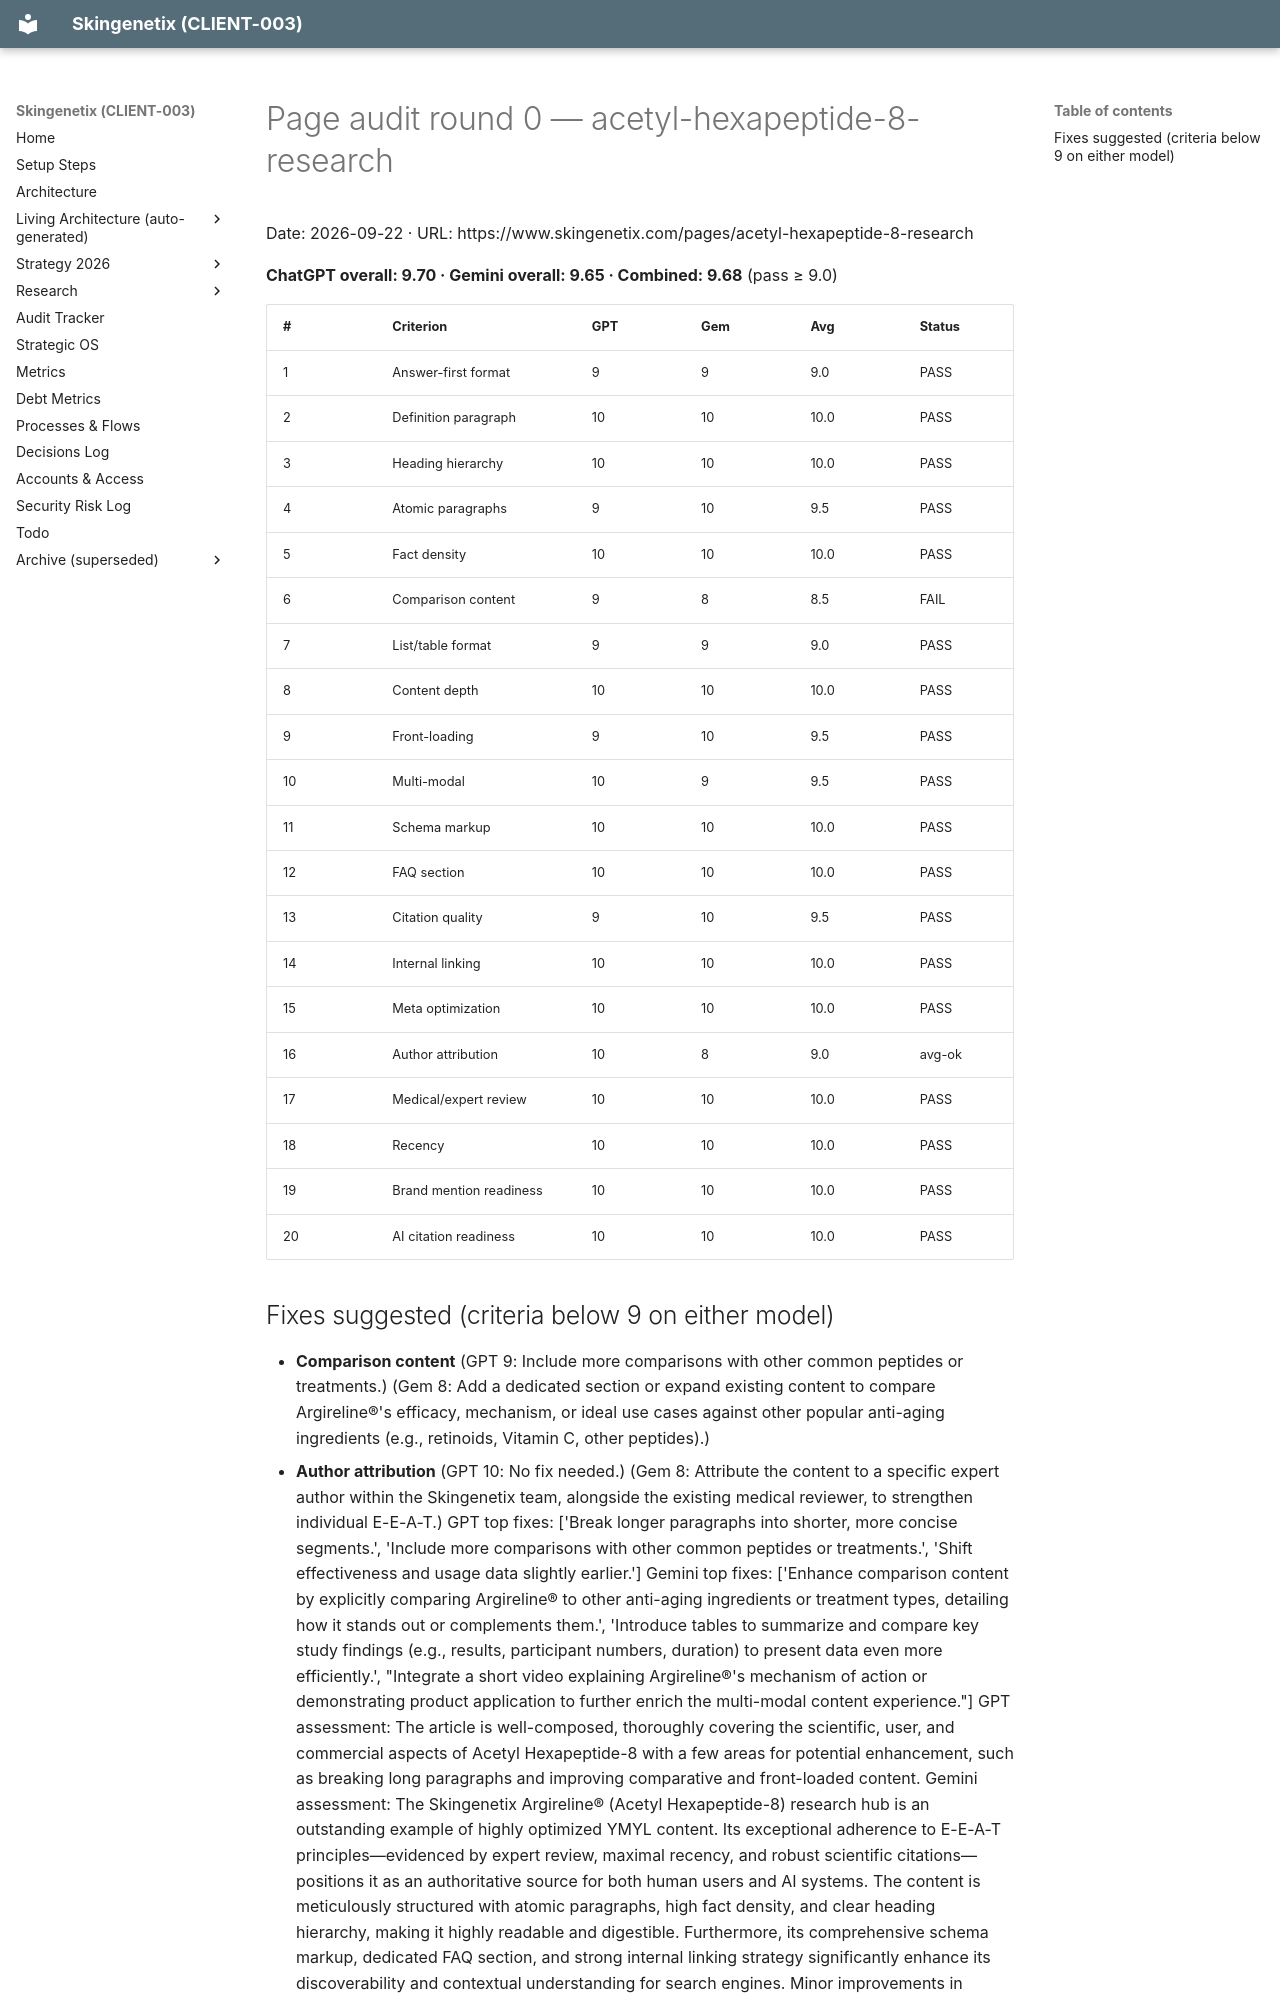

repository: MrSmithNL/skingenetix-website · page: audits/pages/aiso-acetyl-hexapeptide-8-research-en-2026-09-22-r0/index.html · generator: mkdocs

# Page audit round 0 — acetyl-hexapeptide-8-research

Date: 2026-09-22 · URL: https://www.skingenetix.com/pages/acetyl-hexapeptide-8-research

**ChatGPT overall: 9.70 · Gemini overall: 9.65 · Combined: 9.68** (pass ≥ 9.0)

| # | Criterion | GPT | Gem | Avg | Status |
|---|---|---|---|---|---|
| 1 | Answer-first format | 9 | 9 | 9.0 | PASS |
| 2 | Definition paragraph | 10 | 10 | 10.0 | PASS |
| 3 | Heading hierarchy | 10 | 10 | 10.0 | PASS |
| 4 | Atomic paragraphs | 9 | 10 | 9.5 | PASS |
| 5 | Fact density | 10 | 10 | 10.0 | PASS |
| 6 | Comparison content | 9 | 8 | 8.5 | FAIL |
| 7 | List/table format | 9 | 9 | 9.0 | PASS |
| 8 | Content depth | 10 | 10 | 10.0 | PASS |
| 9 | Front-loading | 9 | 10 | 9.5 | PASS |
| 10 | Multi-modal | 10 | 9 | 9.5 | PASS |
| 11 | Schema markup | 10 | 10 | 10.0 | PASS |
| 12 | FAQ section | 10 | 10 | 10.0 | PASS |
| 13 | Citation quality | 9 | 10 | 9.5 | PASS |
| 14 | Internal linking | 10 | 10 | 10.0 | PASS |
| 15 | Meta optimization | 10 | 10 | 10.0 | PASS |
| 16 | Author attribution | 10 | 8 | 9.0 | avg-ok |
| 17 | Medical/expert review | 10 | 10 | 10.0 | PASS |
| 18 | Recency | 10 | 10 | 10.0 | PASS |
| 19 | Brand mention readiness | 10 | 10 | 10.0 | PASS |
| 20 | AI citation readiness | 10 | 10 | 10.0 | PASS |
